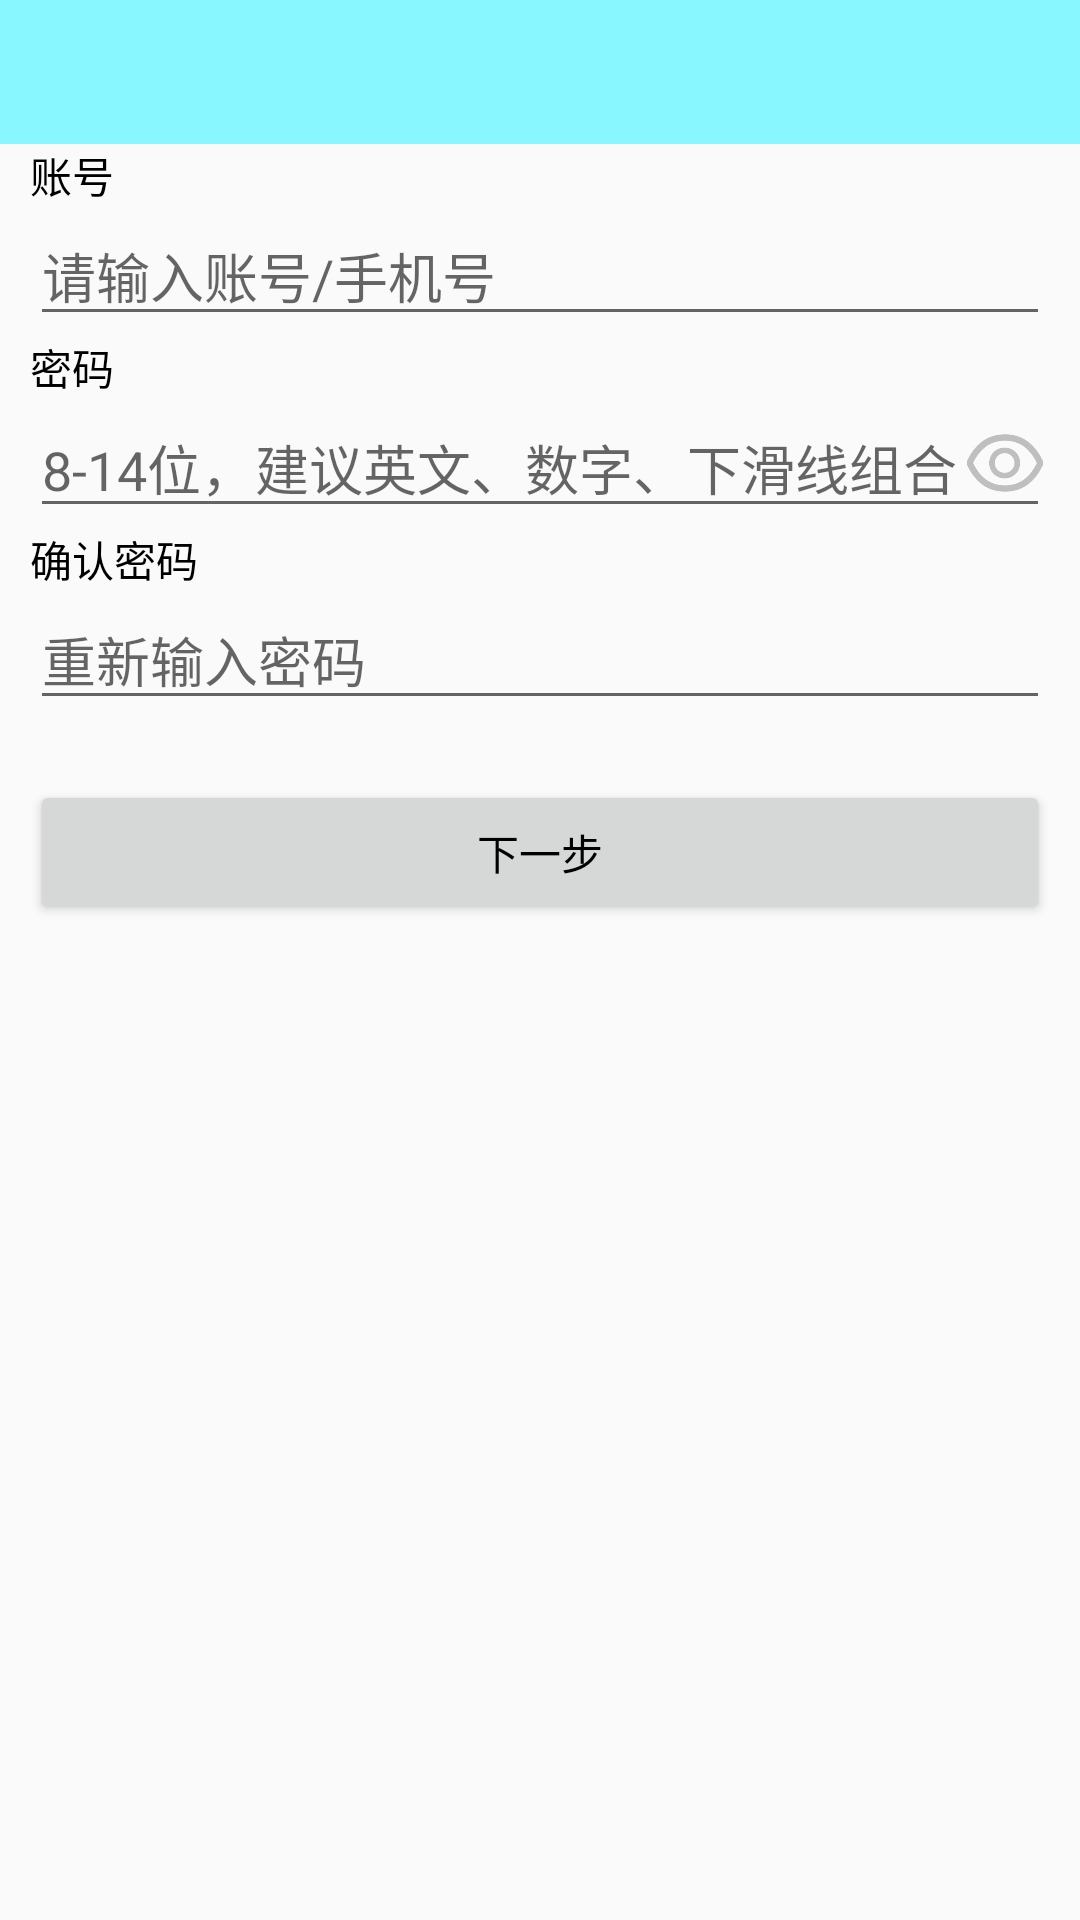

Reconstruct the res/layout file that produces this screen, plus the resources it refers to.
<!-- AndroidManifest.xml: application theme AppTheme -->
<!-- res/layout/activity_resetpsw.xml -->
<?xml version="1.0" encoding="utf-8"?>
<LinearLayout xmlns:android="http://schemas.android.com/apk/res/android"
    xmlns:app="http://schemas.android.com/apk/res-auto"
    xmlns:tools="http://schemas.android.com/tools"
    android:layout_width="match_parent"
    android:layout_height="match_parent"
    android:orientation="vertical">

    <LinearLayout
        android:layout_width="match_parent"
        android:layout_height="48dp"
        android:orientation="vertical"
        android:background="@color/colorPrimary">
        <TextView
            android:id="@+id/pass3_txt"
            android:layout_width="match_parent"
            android:layout_height="match_parent"
            android:gravity="center"
            android:textColor="@color/smssdk_black"
            android:textSize="18sp"/>
        <View
            android:layout_width="match_parent"
            android:layout_height="2px"/>
    </LinearLayout>

    

    <LinearLayout
        android:layout_marginStart="10dp"
        android:layout_marginEnd="10dp"
        android:layout_width="match_parent"
        android:layout_height="wrap_content"
        android:orientation="vertical">
        <TextView
            android:layout_width="match_parent"
            android:layout_height="wrap_content"
            android:text="账号"/>
        <EditText
            android:inputType="phone"
            android:id="@+id/pass3_phone"
            android:layout_weight="1"
            android:layout_width="match_parent"
            android:layout_height="0dp"
            android:focusable="false"
            android:hint="请输入账号/手机号"/>

        <TextView
            android:layout_width="match_parent"
            android:layout_height="wrap_content"
            android:text="密码"/>
        <RelativeLayout
            android:layout_width="match_parent"
            android:layout_height="wrap_content">
            <EditText
                android:id="@+id/pass3_pass"
                android:layout_width="match_parent"
                android:layout_height="wrap_content"
                android:inputType="textPassword"
                android:hint="8-14位，建议英文、数字、下滑线组合"/>

            <ImageView android:id="@+id/pass3_image"
                android:layout_width="30dp"
                android:layout_height="match_parent"
                android:src="@drawable/eye"
                android:layout_alignParentRight="true"
                android:layout_alignBottom="@+id/pass3_pass"/>
        </RelativeLayout>
        <TextView
            android:layout_width="match_parent"
            android:layout_height="wrap_content"
            android:text="确认密码"/>
        <EditText
            android:id="@+id/pass3_passconfirm"
            android:layout_width="match_parent"
            android:layout_height="wrap_content"
            android:inputType="textPassword"
            android:hint="重新输入密码"/>
        <Button
            android:id="@+id/pass3_nextstep"
            android:layout_marginTop="20dp"
            android:layout_width="match_parent"
            android:layout_height="wrap_content"
            android:text="下一步" />
    </LinearLayout>
</LinearLayout>
<!-- resources referenced by this layout -->
<resources>
  <color name="colorPrimary">#88f7ff</color>
  <!-- drawable eye: png bitmap (drawable-v24, 7731 bytes) -->
  <style name="AppTheme" parent="Theme.AppCompat.Light.NoActionBar">
          
          <item name="colorPrimary">@color/colorPrimary</item>
          <item name="colorPrimaryDark">@color/colorPrimaryDark</item>
          <item name="colorAccent">@color/icon_more</item>
          <item name="android:textColor">@color/text_color</item>
      </style>
  <color name="colorPrimaryDark">#54000000</color>
  <color name="icon_more">#70ff87</color>
  <color name="text_color">#000000</color>
</resources>
